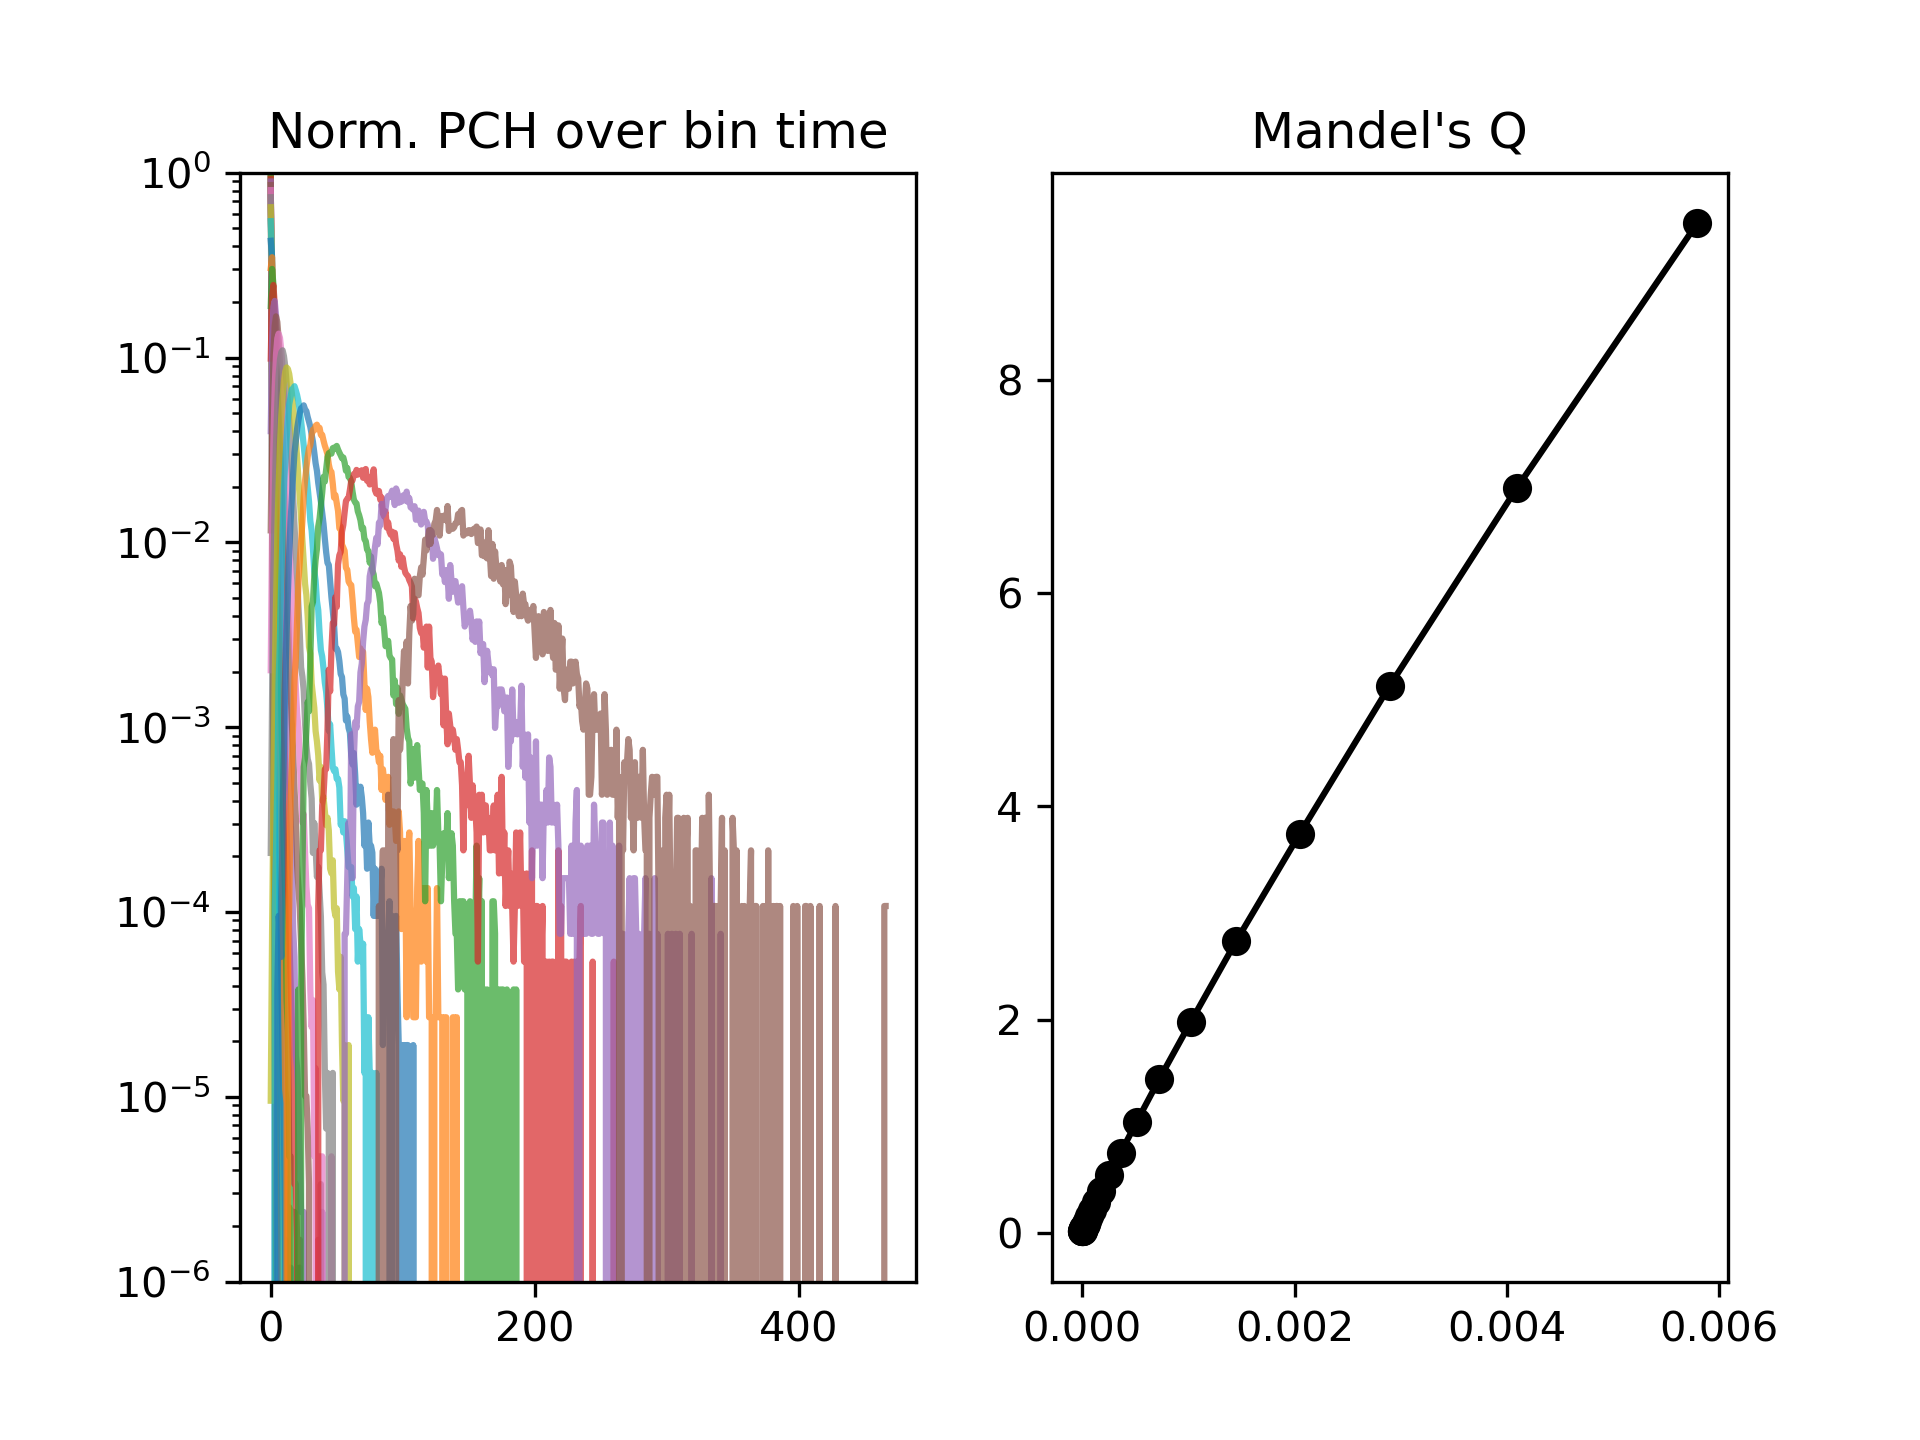

Values plotted in this chart, from the file beside it:
1e-06, 1.4142135623730952e-06, 2.0000000000000003e-06, 2.8284271247461907e-06, 4.0000000000000015e-06, 5.656854249492382e-06, 8.000000000000003e-06, 1.1313708498984765e-05, 1.6000000000000006e-05, 2.262741699796953e-05, 3.200000000000001e-05, 4.525483399593906e-05, 6.400000000000002e-05, 9.050966799187812e-05, 0.00012800000000000005, 0.00018101933598375623, 0.0002560000000000001, 0.00036203867196751247, 0.0005120000000000002, 0.0007240773439350249, 0.0010240000000000004, 0.0014481546878700499, 0.0020480000000000008, 0.0028963093757400997
52305923, 36571964, 25452193, 17597751, 12055306, 8152471, 5413044, 3503443, 2187634, 1299384, 719904, 361962, 159669, 58673, 16794, 3451, 427.0, 31.0, 1.0, 0.0, 0.0, 0.0, 0.0, 0.0
1416376, 1397908, 1373584, 1340184, 1294931, 1232860, 1152474, 1048119, 918479, 763869, 591341, 414808, 253544, 128833, 51042, 14367, 2551, 207.0, 8.0, 0.0, 0.0, 0.0, 0.0, 0.0
28464, 37107, 48301, 63397, 83003, 108456, 139104, 174681, 211075, 242499, 258583, 250132, 210280, 146729, 78962, 30244, 7189, 952.0, 42.0, 0.0, 0.0, 0.0, 0.0, 0.0
547.0, 914.0, 1539, 2532, 4351, 7644, 13044, 21919, 35937, 56166, 82019, 107218, 122727, 116043, 85077, 43910, 14453, 2553, 197.0, 8.0, 0.0, 0.0, 0.0, 0.0
0.0, 23.0, 38.0, 88.0, 219.0, 502.0, 1120, 2491, 5359, 11017, 21259, 37160, 57149, 72436, 71314, 49642, 21881, 5067, 464.0, 16.0, 0.0, 0.0, 0.0, 0.0
0.0, 0.0, 0.0, 6.0, 13.0, 38.0, 107.0, 283.0, 803.0, 2021, 5006, 11576, 23158, 38562, 49978, 46237, 26705, 8360, 1171, 37.0, 2.0, 0.0, 0.0, 0.0
0.0, 0.0, 0.0, 0.0, 3.0, 6.0, 16.0, 43.0, 137.0, 411.0, 1197, 3370, 8387, 18184, 30966, 37343, 28301, 11919, 2112, 126.0, 5.0, 0.0, 0.0, 0.0
0.0, 0.0, 0.0, 0.0, 1.0, 0.0, 3.0, 4.0, 22.0, 94.0, 292.0, 1017, 3061, 8107, 17253, 27013, 26847, 14495, 3519, 250.0, 4.0, 0.0, 0.0, 0.0
0.0, 0.0, 0.0, 0.0, 0.0, 1.0, 0.0, 2.0, 6.0, 20.0, 81.0, 315.0, 1094, 3409, 9071, 17768, 22871, 15854, 5039, 472.0, 3.0, 0.0, 0.0, 0.0
0.0, 0.0, 0.0, 0.0, 0.0, 0.0, 0.0, 3.0, 2.0, 6.0, 28.0, 109.0, 457.0, 1556, 4442, 11154, 18026, 16254, 6503, 870.0, 19.0, 0.0, 0.0, 0.0
0.0, 0.0, 0.0, 0.0, 0.0, 1.0, 1.0, 1.0, 1.0, 2.0, 12.0, 50.0, 178.0, 667.0, 2360, 6416, 13315, 15122, 7778, 1472, 39.0, 0.0, 0.0, 0.0
0.0, 0.0, 0.0, 0.0, 0.0, 0.0, 0.0, 0.0, 0.0, 4.0, 2.0, 13.0, 100.0, 323.0, 1212, 3698, 9197, 13325, 8805, 2018, 93.0, 0.0, 0.0, 0.0
0.0, 0.0, 0.0, 0.0, 0.0, 0.0, 0.0, 0.0, 0.0, 0.0, 0.0, 11.0, 28.0, 167.0, 623.0, 2236, 6219, 10851, 9283, 2669, 172.0, 0.0, 0.0, 0.0
0.0, 0.0, 0.0, 0.0, 0.0, 0.0, 0.0, 0.0, 1.0, 0.0, 0.0, 0.0, 19.0, 83.0, 322.0, 1303, 4086, 8695, 9123, 3443, 282.0, 2.0, 0.0, 0.0
0.0, 0.0, 0.0, 0.0, 0.0, 0.0, 0.0, 0.0, 0.0, 0.0, 2.0, 3.0, 4.0, 46.0, 210.0, 729.0, 2650, 6758, 8564, 4151, 454.0, 4.0, 0.0, 0.0
0.0, 0.0, 0.0, 0.0, 0.0, 0.0, 0.0, 0.0, 0.0, 0.0, 2.0, 0.0, 4.0, 25.0, 136.0, 488.0, 1632, 4969, 7638, 4511, 672.0, 15.0, 0.0, 0.0
0.0, 0.0, 0.0, 0.0, 0.0, 0.0, 0.0, 0.0, 0.0, 1.0, 0.0, 1.0, 0.0, 15.0, 89.0, 312.0, 1094, 3615, 6765, 4991, 922.0, 23.0, 0.0, 0.0
0.0, 0.0, 0.0, 0.0, 0.0, 0.0, 0.0, 0.0, 0.0, 0.0, 0.0, 1.0, 2.0, 8.0, 34.0, 216.0, 716.0, 2557, 5687, 5039, 1236, 39.0, 0.0, 0.0
0.0, 0.0, 0.0, 0.0, 0.0, 0.0, 0.0, 0.0, 0.0, 0.0, 0.0, 0.0, 2.0, 2.0, 24.0, 137.0, 495.0, 1847, 4753, 5198, 1609, 67.0, 0.0, 0.0
0.0, 0.0, 0.0, 0.0, 0.0, 0.0, 0.0, 0.0, 0.0, 0.0, 0.0, 0.0, 0.0, 2.0, 7.0, 98.0, 343.0, 1305, 3772, 4938, 1851, 87.0, 0.0, 0.0
0.0, 0.0, 0.0, 0.0, 0.0, 0.0, 0.0, 0.0, 0.0, 0.0, 0.0, 1.0, 0.0, 1.0, 6.0, 53.0, 249.0, 954.0, 3018, 4648, 2165, 141.0, 0.0, 0.0
0.0, 0.0, 0.0, 0.0, 0.0, 0.0, 0.0, 0.0, 0.0, 0.0, 0.0, 0.0, 0.0, 0.0, 4.0, 40.0, 207.0, 662.0, 2277, 4297, 2406, 227.0, 1.0, 0.0
0.0, 0.0, 0.0, 0.0, 0.0, 0.0, 0.0, 0.0, 0.0, 0.0, 0.0, 0.0, 1.0, 1.0, 2.0, 31.0, 136.0, 477.0, 1839, 3830, 2640, 294.0, 0.0, 0.0
0.0, 0.0, 0.0, 0.0, 0.0, 0.0, 0.0, 0.0, 0.0, 0.0, 0.0, 0.0, 0.0, 0.0, 1.0, 20.0, 95.0, 313.0, 1413, 3365, 2794, 387.0, 1.0, 0.0
0.0, 0.0, 0.0, 0.0, 0.0, 0.0, 0.0, 0.0, 0.0, 0.0, 0.0, 0.0, 0.0, 0.0, 1.0, 13.0, 64.0, 279.0, 1075, 2893, 2821, 484.0, 4.0, 0.0
0.0, 0.0, 0.0, 0.0, 0.0, 0.0, 0.0, 0.0, 0.0, 0.0, 0.0, 0.0, 0.0, 0.0, 1.0, 7.0, 71.0, 233.0, 822.0, 2479, 2895, 665.0, 16.0, 0.0
0.0, 0.0, 0.0, 0.0, 0.0, 0.0, 0.0, 0.0, 0.0, 0.0, 0.0, 0.0, 0.0, 0.0, 0.0, 3.0, 44.0, 156.0, 628.0, 2088, 2755, 801.0, 18.0, 0.0
0.0, 0.0, 0.0, 0.0, 0.0, 0.0, 0.0, 0.0, 0.0, 0.0, 0.0, 0.0, 0.0, 0.0, 0.0, 3.0, 29.0, 118.0, 545.0, 1752, 2694, 938.0, 25.0, 0.0
0.0, 0.0, 0.0, 0.0, 0.0, 0.0, 0.0, 0.0, 0.0, 0.0, 0.0, 0.0, 0.0, 0.0, 0.0, 2.0, 23.0, 100.0, 418.0, 1475, 2503, 1081, 36.0, 0.0
0.0, 0.0, 0.0, 0.0, 0.0, 0.0, 0.0, 0.0, 0.0, 0.0, 0.0, 0.0, 0.0, 0.0, 0.0, 1.0, 22.0, 94.0, 286.0, 1237, 2360, 1195, 32.0, 0.0
0.0, 0.0, 0.0, 0.0, 0.0, 0.0, 0.0, 0.0, 0.0, 0.0, 0.0, 0.0, 0.0, 0.0, 0.0, 0.0, 8.0, 73.0, 262.0, 971.0, 2211, 1248, 61.0, 0.0
0.0, 0.0, 0.0, 0.0, 0.0, 0.0, 0.0, 0.0, 0.0, 0.0, 0.0, 0.0, 0.0, 0.0, 0.0, 0.0, 5.0, 61.0, 181.0, 860.0, 2017, 1413, 118.0, 0.0
0.0, 0.0, 0.0, 0.0, 0.0, 0.0, 0.0, 0.0, 0.0, 0.0, 0.0, 0.0, 0.0, 0.0, 0.0, 0.0, 7.0, 31.0, 155.0, 684.0, 1836, 1513, 125.0, 0.0
0.0, 0.0, 0.0, 0.0, 0.0, 0.0, 0.0, 0.0, 0.0, 0.0, 0.0, 0.0, 0.0, 0.0, 0.0, 0.0, 1.0, 45.0, 134.0, 521.0, 1602, 1500, 172.0, 0.0
0.0, 0.0, 0.0, 0.0, 0.0, 0.0, 0.0, 0.0, 0.0, 0.0, 0.0, 0.0, 0.0, 0.0, 0.0, 0.0, 3.0, 33.0, 100.0, 461.0, 1407, 1587, 211.0, 0.0
0.0, 0.0, 0.0, 0.0, 0.0, 0.0, 0.0, 0.0, 0.0, 0.0, 0.0, 0.0, 0.0, 0.0, 0.0, 0.0, 0.0, 23.0, 88.0, 359.0, 1282, 1609, 242.0, 0.0
0.0, 0.0, 0.0, 0.0, 0.0, 0.0, 0.0, 0.0, 0.0, 0.0, 0.0, 0.0, 0.0, 1.0, 0.0, 0.0, 1.0, 26.0, 74.0, 319.0, 1101, 1523, 320.0, 2.0
0.0, 0.0, 0.0, 0.0, 0.0, 0.0, 0.0, 0.0, 0.0, 0.0, 0.0, 0.0, 0.0, 0.0, 0.0, 0.0, 1.0, 19.0, 54.0, 241.0, 978.0, 1548, 353.0, 4.0
0.0, 0.0, 0.0, 0.0, 0.0, 0.0, 0.0, 0.0, 0.0, 0.0, 0.0, 0.0, 0.0, 0.0, 0.0, 1.0, 0.0, 14.0, 64.0, 194.0, 872.0, 1417, 415.0, 4.0
0.0, 0.0, 0.0, 0.0, 0.0, 0.0, 0.0, 0.0, 0.0, 0.0, 0.0, 0.0, 0.0, 0.0, 1.0, 0.0, 1.0, 7.0, 42.0, 179.0, 758.0, 1418, 488.0, 7.0
0.0, 0.0, 0.0, 0.0, 0.0, 0.0, 0.0, 0.0, 0.0, 0.0, 0.0, 0.0, 0.0, 0.0, 0.0, 0.0, 0.0, 6.0, 44.0, 154.0, 660.0, 1320, 594.0, 8.0
0.0, 0.0, 0.0, 0.0, 0.0, 0.0, 0.0, 0.0, 0.0, 0.0, 0.0, 0.0, 0.0, 0.0, 0.0, 0.0, 0.0, 2.0, 37.0, 129.0, 549.0, 1238, 560.0, 11.0
0.0, 0.0, 0.0, 0.0, 0.0, 0.0, 0.0, 0.0, 0.0, 0.0, 0.0, 0.0, 0.0, 0.0, 0.0, 0.0, 0.0, 1.0, 31.0, 115.0, 464.0, 1179, 649.0, 11.0
0.0, 0.0, 0.0, 0.0, 0.0, 0.0, 0.0, 0.0, 0.0, 0.0, 0.0, 0.0, 0.0, 0.0, 0.0, 0.0, 0.0, 2.0, 34.0, 93.0, 406.0, 1111, 758.0, 18.0
0.0, 0.0, 0.0, 0.0, 0.0, 0.0, 0.0, 0.0, 0.0, 0.0, 0.0, 0.0, 0.0, 0.0, 0.0, 0.0, 0.0, 1.0, 29.0, 71.0, 397.0, 981.0, 797.0, 38.0
0.0, 0.0, 0.0, 0.0, 0.0, 0.0, 0.0, 0.0, 0.0, 0.0, 0.0, 0.0, 0.0, 0.0, 0.0, 0.0, 0.0, 0.0, 18.0, 77.0, 324.0, 909.0, 806.0, 29.0
0.0, 0.0, 0.0, 0.0, 0.0, 0.0, 0.0, 0.0, 0.0, 0.0, 0.0, 0.0, 0.0, 0.0, 0.0, 0.0, 1.0, 0.0, 17.0, 58.0, 265.0, 893.0, 793.0, 49.0
0.0, 0.0, 0.0, 0.0, 0.0, 0.0, 0.0, 0.0, 0.0, 0.0, 0.0, 0.0, 0.0, 0.0, 0.0, 0.0, 0.0, 2.0, 20.0, 45.0, 226.0, 774.0, 849.0, 68.0
0.0, 0.0, 0.0, 0.0, 0.0, 0.0, 0.0, 0.0, 0.0, 0.0, 0.0, 0.0, 0.0, 0.0, 0.0, 0.0, 0.0, 0.0, 11.0, 43.0, 187.0, 648.0, 855.0, 67.0
0.0, 0.0, 0.0, 0.0, 0.0, 0.0, 0.0, 0.0, 0.0, 0.0, 0.0, 0.0, 0.0, 0.0, 0.0, 0.0, 0.0, 0.0, 10.0, 44.0, 140.0, 670.0, 841.0, 94.0
0.0, 0.0, 0.0, 0.0, 0.0, 0.0, 0.0, 0.0, 0.0, 0.0, 0.0, 0.0, 0.0, 0.0, 0.0, 0.0, 0.0, 0.0, 11.0, 39.0, 140.0, 608.0, 873.0, 83.0
0.0, 0.0, 0.0, 0.0, 0.0, 0.0, 0.0, 0.0, 0.0, 0.0, 0.0, 0.0, 0.0, 0.0, 0.0, 0.0, 0.0, 0.0, 5.0, 39.0, 134.0, 550.0, 834.0, 141.0
0.0, 0.0, 0.0, 0.0, 0.0, 0.0, 0.0, 0.0, 0.0, 0.0, 0.0, 0.0, 0.0, 0.0, 0.0, 0.0, 0.0, 0.0, 4.0, 35.0, 120.0, 443.0, 804.0, 158.0
0.0, 0.0, 0.0, 0.0, 0.0, 0.0, 0.0, 0.0, 0.0, 0.0, 0.0, 0.0, 0.0, 0.0, 0.0, 0.0, 0.0, 0.0, 6.0, 22.0, 102.0, 451.0, 778.0, 165.0
0.0, 0.0, 0.0, 0.0, 0.0, 0.0, 0.0, 0.0, 0.0, 0.0, 0.0, 0.0, 0.0, 0.0, 0.0, 0.0, 0.0, 0.0, 2.0, 23.0, 98.0, 361.0, 749.0, 212.0
0.0, 0.0, 0.0, 0.0, 0.0, 0.0, 0.0, 0.0, 0.0, 0.0, 0.0, 0.0, 0.0, 0.0, 0.0, 0.0, 0.0, 0.0, 1.0, 20.0, 79.0, 348.0, 756.0, 231.0
0.0, 0.0, 0.0, 0.0, 0.0, 0.0, 0.0, 0.0, 0.0, 0.0, 0.0, 0.0, 0.0, 0.0, 0.0, 0.0, 0.0, 0.0, 2.0, 23.0, 75.0, 334.0, 708.0, 270.0
0.0, 0.0, 0.0, 0.0, 0.0, 0.0, 0.0, 0.0, 0.0, 0.0, 0.0, 0.0, 0.0, 0.0, 0.0, 0.0, 0.0, 0.0, 0.0, 20.0, 57.0, 270.0, 641.0, 311.0
0.0, 0.0, 0.0, 0.0, 0.0, 0.0, 0.0, 0.0, 0.0, 0.0, 0.0, 0.0, 0.0, 0.0, 0.0, 0.0, 0.0, 0.0, 0.0, 16.0, 60.0, 264.0, 663.0, 319.0
0.0, 0.0, 0.0, 0.0, 0.0, 0.0, 0.0, 0.0, 0.0, 0.0, 0.0, 0.0, 0.0, 0.0, 0.0, 0.0, 0.0, 0.0, 2.0, 13.0, 52.0, 228.0, 593.0, 323.0
... 407 more rows
